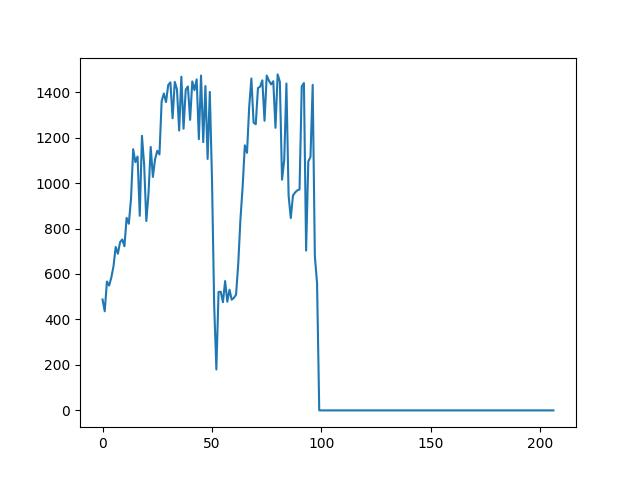

The data file committed next to this chart (first rows):
Times, Throughput, Cancel, Recover
1, 192, false, true
1, 278, false, true
1, 294, false, true
1, 379, false, true
1, 433, false, true
1, 488, false, true
1, 436, false, true
1, 567, false, true
1, 549, false, true
1, 584, false, true
1, 634, false, true
1, 719, false, true
1, 689, false, true
1, 740, false, true
1, 752, false, true
1, 722, false, true
1, 847, false, true
1, 821, false, true
1, 930, false, true
1, 1149, false, true
1, 1092, false, true
1, 1117, false, true
1, 856, false, true
1, 1208, false, true
1, 1082, false, true
1, 833, false, true
1, 954, false, true
1, 1159, false, true
1, 1027, false, true
1, 1105, false, true
1, 1142, false, true
1, 1126, false, true
1, 1360, false, true
1, 1394, false, true
1, 1356, false, true
1, 1431, false, true
1, 1443, false, true
1, 1285, false, true
1, 1445, false, true
1, 1412, false, true
1, 1231, false, true
1, 1468, false, true
1, 1239, false, true
1, 1411, false, true
1, 1425, false, true
1, 1278, false, true
1, 1447, false, true
1, 1409, false, true
1, 1456, false, true
1, 1193, false, false
1, 1473, false, true
1, 1180, false, false
1, 1427, false, true
1, 1106, false, false
1, 1401, false, true
1, 1018, false, false
1, 463, false, false
1, 180, false, false
1, 521, false, false
1, 522, false, false
... 153 more rows
